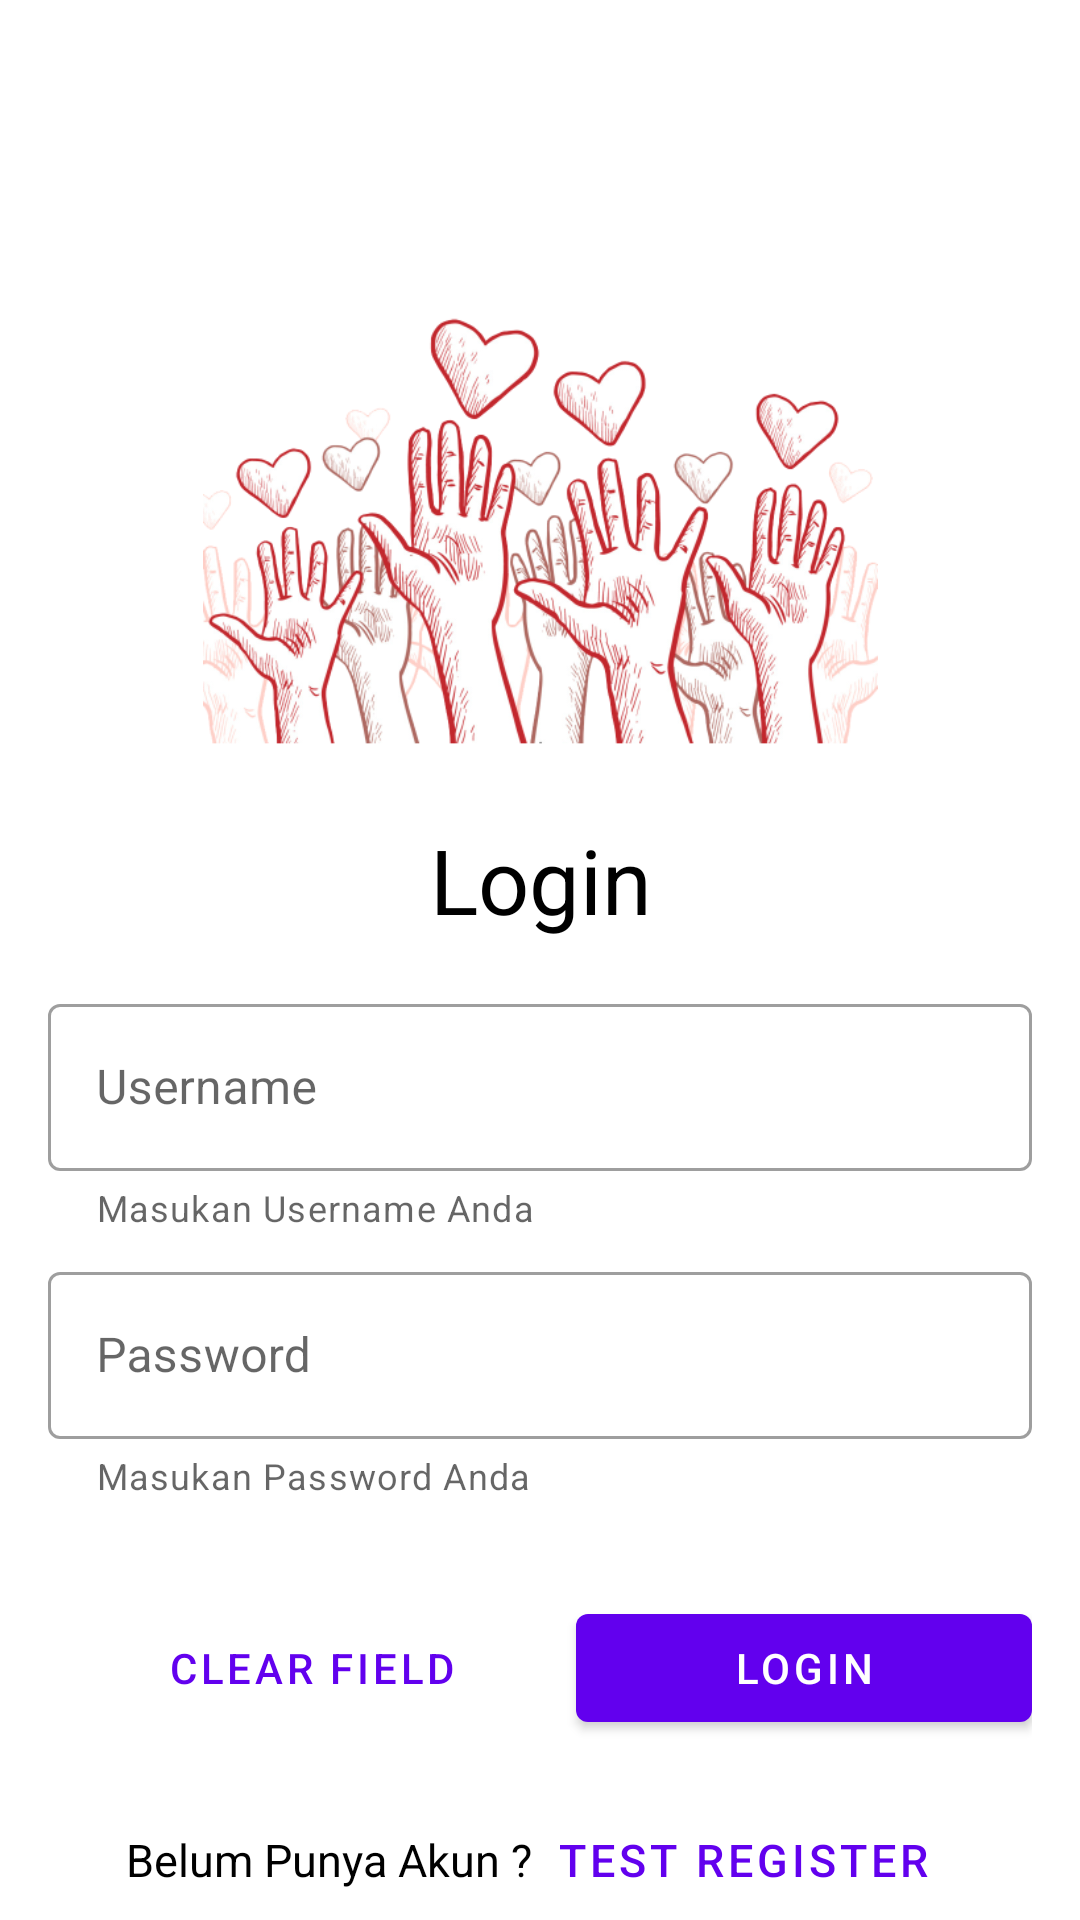

This screen was rendered from an Android layout file. Write that file and the resources it references.
<!-- AndroidManifest.xml: application theme Theme.UGD1_A_0544 -->
<!-- res/layout/activity_main.xml -->
<?xml version="1.0" encoding="utf-8"?>
<androidx.constraintlayout.widget.ConstraintLayout xmlns:android="http://schemas.android.com/apk/res/android"
    xmlns:app="http://schemas.android.com/apk/res-auto"
    xmlns:tools="http://schemas.android.com/tools"
    android:layout_width="match_parent"
    android:layout_height="match_parent"
    tools:context=".MainActivity">


    <ImageView
        android:id="@+id/logoView"
        android:layout_width="243dp"
        android:layout_height="225dp"
        android:layout_marginTop="32dp"
        android:src="@drawable/logo"
        app:layout_constraintEnd_toEndOf="parent"
        app:layout_constraintStart_toStartOf="parent"
        app:layout_constraintTop_toTopOf="parent" />

    <TextView
        android:id="@+id/loginView"
        android:layout_width="wrap_content"
        android:layout_height="wrap_content"
        android:layout_marginTop="16dp"
        android:text="Login"
        android:textColor="@color/black"
        android:textSize="30dp"
        app:layout_constraintEnd_toEndOf="@id/logoView"
        app:layout_constraintStart_toStartOf="@id/logoView"
        app:layout_constraintTop_toBottomOf="@id/logoView" />

    <LinearLayout
        android:id="@+id/LinearLayout3"
        android:layout_width="match_parent"
        android:layout_height="wrap_content"
        android:layout_marginStart="16dp"
        android:layout_marginEnd="16dp"
        app:layout_constraintTop_toBottomOf="@id/loginView"
        android:paddingTop="16dp"
        android:paddingBottom="16dp"
        android:orientation="vertical">

        <com.google.android.material.textfield.TextInputLayout
            android:id="@+id/inputLayoutUsername"
            android:layout_width="match_parent"
            android:layout_height="wrap_content"
            style="@style/Widget.MaterialComponents.TextInputLayout.OutlinedBox"
            android:hint="Username"
            app:errorEnabled="true"
            app:helperText="Masukan Username Anda"
            app:startIconDrawable="@drawable/ic_user_24"
            android:layout_marginBottom="8dp">

            <com.google.android.material.textfield.TextInputEditText
                android:layout_width="match_parent"
                android:layout_height="wrap_content"
                android:inputType="text" />

        </com.google.android.material.textfield.TextInputLayout>

        <com.google.android.material.textfield.TextInputLayout
            android:id="@+id/inputLayoutPassword"
            android:layout_width="match_parent"
            android:layout_height="wrap_content"
            style="@style/Widget.MaterialComponents.TextInputLayout.OutlinedBox"
            android:hint="Password"
            app:errorEnabled="true"
            app:startIconDrawable="@drawable/ic_lock_24"
            app:helperText="Masukan Password Anda">

            <com.google.android.material.textfield.TextInputEditText
                android:layout_width="match_parent"
                android:layout_height="wrap_content"
                android:inputType="textPassword"
                />

        </com.google.android.material.textfield.TextInputLayout>

    </LinearLayout>

    <LinearLayout
        android:id="@+id/linearLayout2"
        android:layout_width="0dp"
        android:layout_height="wrap_content"
        android:layout_marginTop="16dp"
        app:layout_constraintEnd_toEndOf="@id/LinearLayout3"
        app:layout_constraintStart_toStartOf="@id/LinearLayout3"
        app:layout_constraintTop_toBottomOf="@id/LinearLayout3">

        <com.google.android.material.button.MaterialButton
            android:id="@+id/btnClear"
            style="@style/Widget.MaterialComponents.Button.TextButton"
            android:layout_width="wrap_content"
            android:layout_height="wrap_content"
            android:layout_weight="1"
            android:text="Clear Field" />

        <com.google.android.material.button.MaterialButton
            android:id="@+id/btnLogin"
            android:layout_width="wrap_content"
            android:layout_height="wrap_content"
            android:layout_weight="1"
            android:text="Login" />

    </LinearLayout>

    <LinearLayout
        android:id="@+id/linearLayout"
        android:layout_width="wrap_content"
        android:layout_height="wrap_content"
        android:layout_marginTop="16dp"
        app:layout_constraintEnd_toEndOf="@id/linearLayout2"
        app:layout_constraintStart_toStartOf="@id/linearLayout2"
        app:layout_constraintTop_toBottomOf="@id/linearLayout2">

        <TextView
            android:id="@+id/daftarView"
            android:layout_width="wrap_content"
            android:layout_height="wrap_content"
            android:text="Belum Punya Akun ?"
            android:textColor="@color/black"
            android:textSize="15dp"
            app:layout_constraintEnd_toEndOf="@id/linearLayout2"
            app:layout_constraintStart_toStartOf="@id/linearLayout2"
            app:layout_constraintTop_toBottomOf="@id/linearLayout2" />

        <Button
            android:id="@+id/btnRegister"
            style="@style/Widget.MaterialComponents.Button.TextButton"
            android:layout_width="wrap_content"
            android:layout_height="wrap_content"
            android:text="Test Register"
            android:textSize="15dp"
            />


    </LinearLayout>

</androidx.constraintlayout.widget.ConstraintLayout>
<!-- resources referenced by this layout -->
<resources>
  <!-- drawable logo: png bitmap (drawable-v24, 240212 bytes) -->
  <style name="Theme.UGD1_A_0544" parent="Theme.MaterialComponents.DayNight.DarkActionBar">
          
          <item name="colorPrimary">@color/purple_500</item>
          <item name="colorPrimaryVariant">@color/purple_700</item>
          <item name="colorOnPrimary">@color/white</item>
          
          <item name="colorSecondary">@color/teal_200</item>
          <item name="colorSecondaryVariant">@color/teal_700</item>
          <item name="colorOnSecondary">@color/black</item>
          
          <item name="android:statusBarColor" tools:targetApi="l">?attr/colorPrimaryVariant</item>
          
      </style>
  <!-- not gathered from this repository: default colours our renderer supplied (Android Studio template values) -->
  <color name="purple_500">#FF6200EE</color>
  <color name="purple_700">#FF3700B3</color>
  <color name="teal_200">#FF03DAC5</color>
  <color name="teal_700">#FF018786</color>
  <color name="black">#FF000000</color>
  <color name="white">#FFFFFFFF</color>
</resources>
